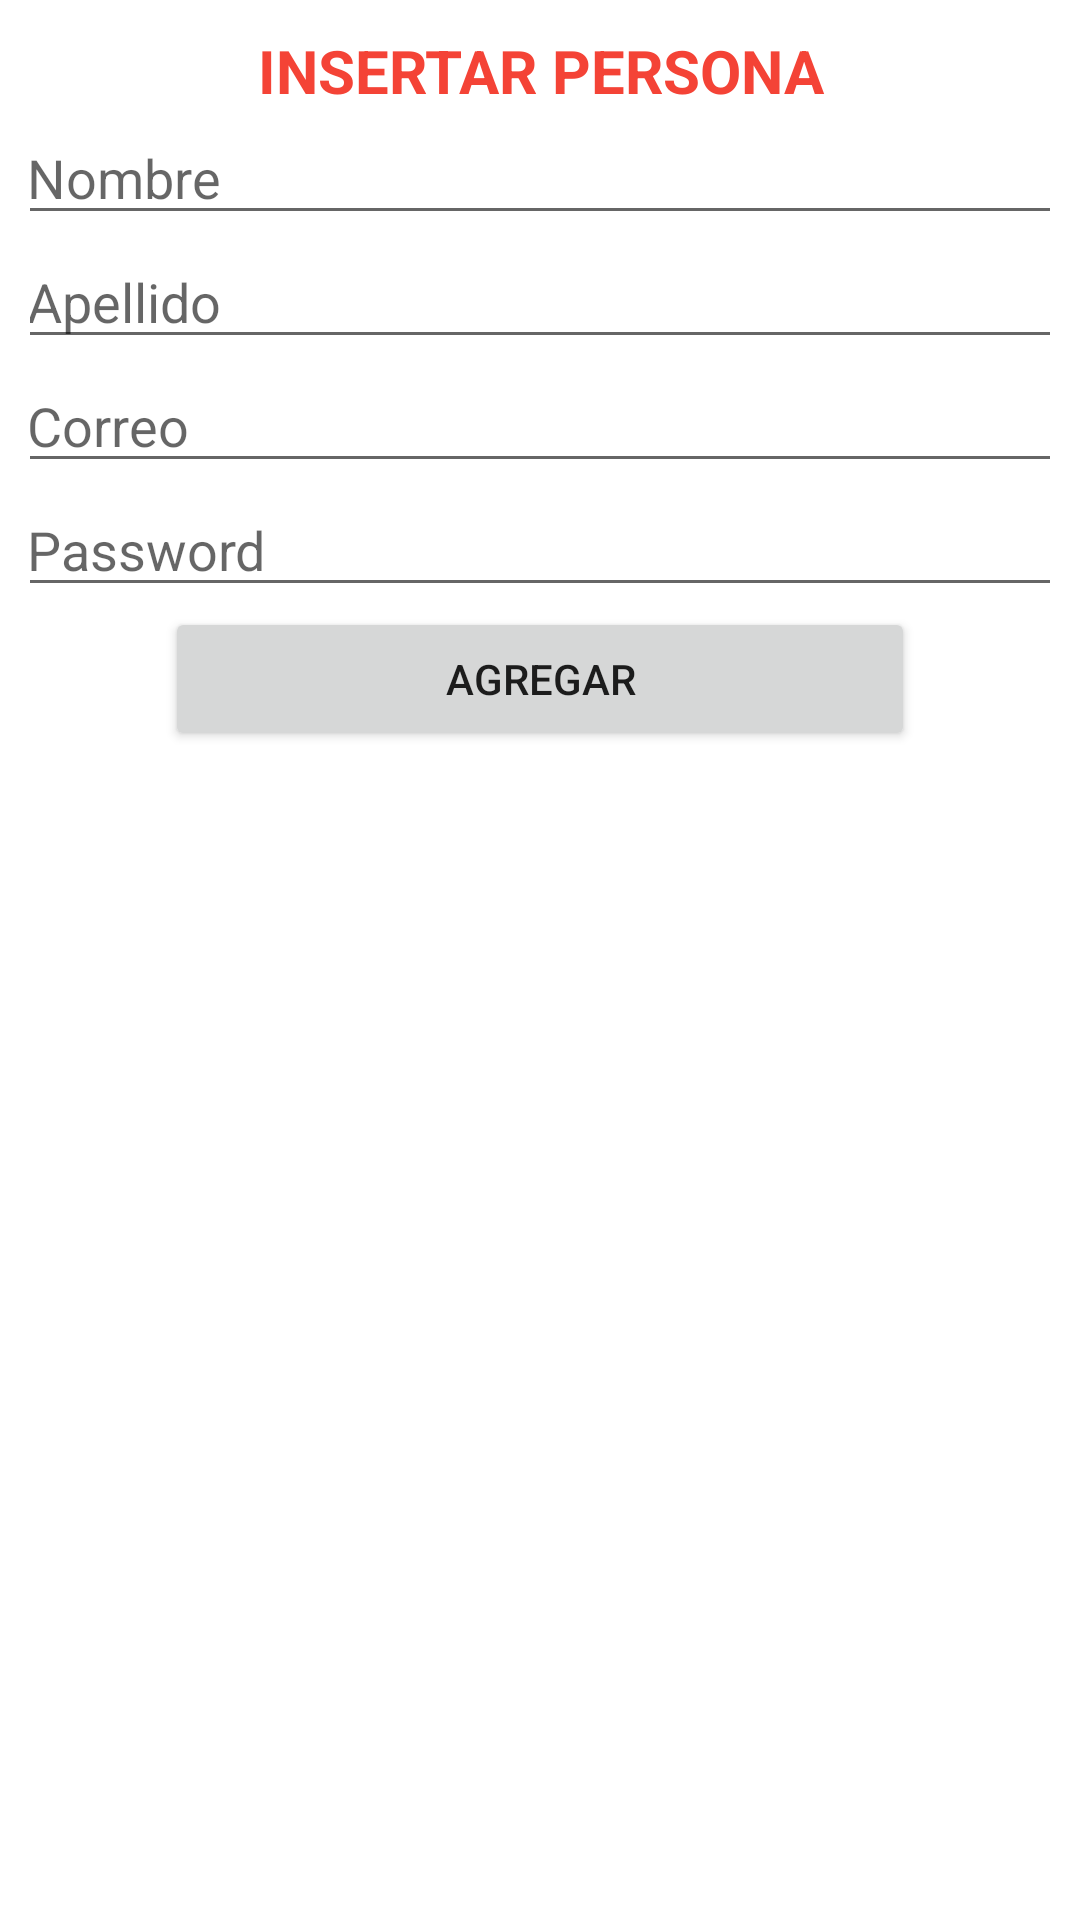

Reconstruct the res/layout file that produces this screen, plus the resources it refers to.
<!-- AndroidManifest.xml: application theme Theme.CRUDFireJa -->
<!-- res/layout/insertar.xml -->
<?xml version="1.0" encoding="utf-8"?>
<LinearLayout xmlns:android="http://schemas.android.com/apk/res/android"
    android:orientation="vertical"
    android:layout_width="match_parent"
    android:layout_height="match_parent">
    <LinearLayout
        android:id="@+id/linearAgree"
        android:layout_width="match_parent"
        android:layout_height="wrap_content"
        android:orientation="vertical"
        android:layout_margin="10dp">
        <TextView
            android:layout_width="match_parent"
            android:layout_height="wrap_content"
            android:text="INSERTAR PERSONA"
            android:textColor="@color/red"
            android:textSize="20sp"
            android:gravity="center_horizontal"
            android:textStyle="bold"/>
        <EditText
            android:id="@+id/inputName"
            android:paddingTop="10dp"
            android:hint="Nombre"
            android:textColor="@color/black"
            android:inputType="text"
            android:layout_width="350dp"
            android:layout_gravity="center"
            android:layout_height="wrap_content"/>
        <EditText
            android:id="@+id/inputLast"
            android:paddingTop="10dp"
            android:hint="Apellido"
            android:inputType="text"
            android:textColor="@color/black"
            android:layout_width="350dp"
            android:layout_gravity="center"
            android:layout_height="wrap_content"/>
        <EditText
            android:id="@+id/inputCorreo"
            android:paddingTop="10dp"
            android:hint="Correo"
            android:inputType="textEmailAddress"
            android:textColor="@color/black"
            android:layout_width="350dp"
            android:layout_gravity="center"
            android:layout_height="wrap_content"/>
        <EditText
            android:id="@+id/inputPass"
            android:paddingTop="10dp"
            android:hint="Password"
            android:textColor="@color/black"
            android:inputType="textPassword"
            android:layout_width="350dp"
            android:layout_gravity="center"
            android:layout_height="wrap_content"/>
        <Button
            android:id="@+id/insertar"
            android:paddingTop="10dp"
            android:layout_width="250dp"
            android:layout_gravity="center"
            android:text="AGREGAR"
            android:layout_height="wrap_content"/>





    </LinearLayout>
</LinearLayout>
<!-- resources referenced by this layout -->
<resources>
  <color name="black">#FF000000</color>
  <color name="red">#F44336</color>
  <style name="Theme.CRUDFireJa" parent="Theme.MaterialComponents.DayNight.DarkActionBar">
          
          <item name="colorPrimary">@color/purple_500</item>
          <item name="colorPrimaryVariant">@color/purple_700</item>
          <item name="colorOnPrimary">@color/white</item>
          
          <item name="colorSecondary">@color/teal_200</item>
          <item name="colorSecondaryVariant">@color/teal_700</item>
          <item name="colorOnSecondary">@color/black</item>
          
          <item name="android:statusBarColor" tools:targetApi="l">?attr/colorPrimaryVariant</item>
          
      </style>
  <color name="purple_500">#FF6200EE</color>
  <color name="purple_700">#FF3700B3</color>
  <color name="white">#FFFFFFFF</color>
  <color name="teal_200">#FF03DAC5</color>
  <color name="teal_700">#FF018786</color>
</resources>
